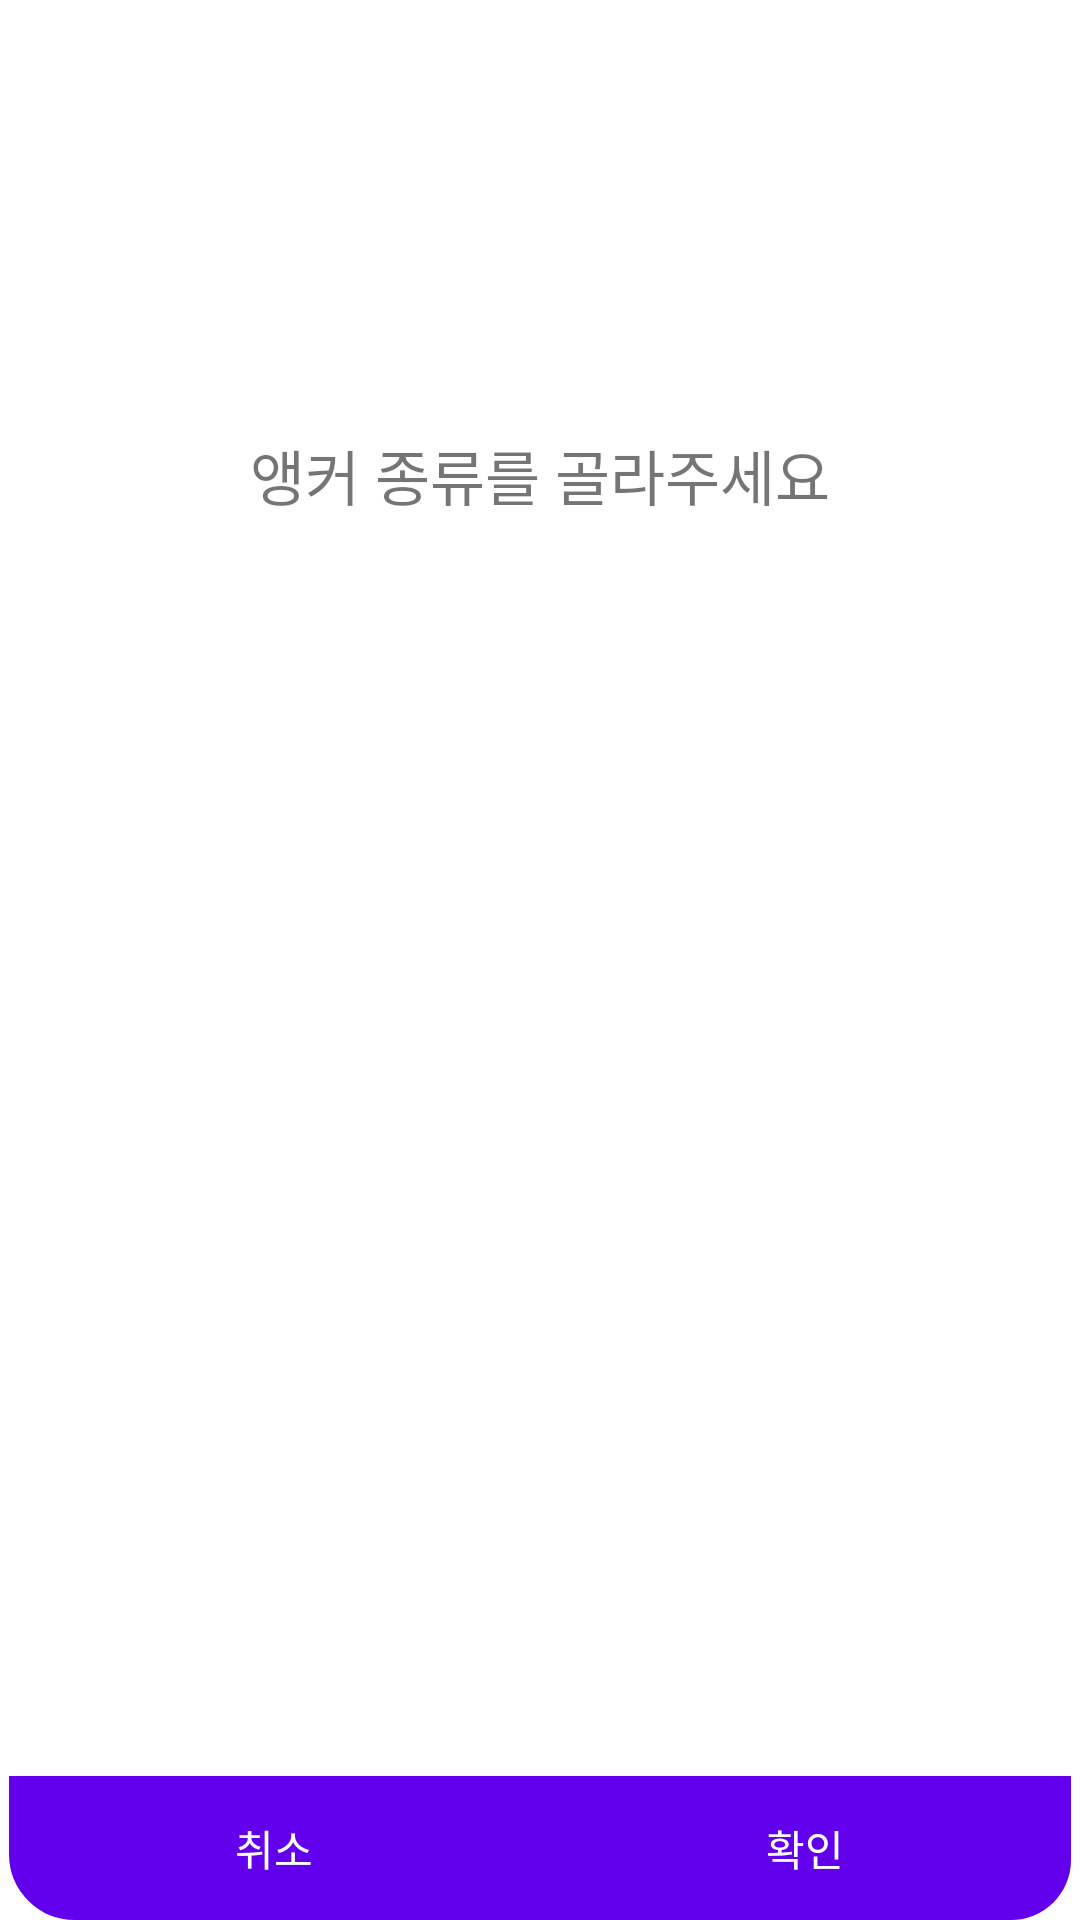

Reconstruct the res/layout file that produces this screen, plus the resources it refers to.
<!-- AndroidManifest.xml: fallback theme Theme.MaterialComponents.DayNight.NoActionBar -->
<!-- res/layout/dialog_msg.xml -->
<?xml version="1.0" encoding="utf-8"?>
<LinearLayout xmlns:android="http://schemas.android.com/apk/res/android"
    android:orientation="vertical"
    android:layout_width="300dp"
    android:layout_height="200dp"
    android:gravity="center"
    android:background="@drawable/radius_dialog"
    >

    <LinearLayout
        android:layout_width="match_parent"
        android:layout_height="0dp"
        android:layout_weight="1"
        android:orientation="vertical"
        android:layout_gravity="center"
        android:padding="5dp"
        >
        <TextView
            android:layout_width="match_parent"
            android:layout_height="match_parent"
            android:id="@+id/dialog_tv_test"
            android:text="앵커 종류를 골라주세요"
            android:gravity="center"
            android:textSize="20sp"
            android:padding="3dp"
            android:layout_marginBottom="3dp"
            />
    </LinearLayout>


    <LinearLayout
        android:layout_width="match_parent"
        android:layout_height="0dp"
        android:layout_weight="1"
        android:gravity="bottom"
        >
        <Button
            android:layout_width="0dp"
            android:layout_height="wrap_content"
            android:layout_weight="1"
            android:id="@+id/dialog_btn_cancel"
            android:text="취소"
            android:background="@drawable/btn_shape_no"
            style="@style/Widget.AppCompat.Button.Borderless"
            android:layout_marginLeft="3dp"
            />
        <Button
            android:layout_width="0dp"
            android:layout_height="wrap_content"
            android:layout_weight="1"
            android:id="@+id/dialog_btn_ok"
            android:text="확인"
            android:background="@drawable/btn_shape_yes"
            android:layout_marginRight="3dp"
            style="@style/Widget.AppCompat.Button.Borderless"
            />
    </LinearLayout>


</LinearLayout>
<!-- resources referenced by this layout -->
<resources>
  <!-- drawable btn_shape_no (drawable) -->
  <?xml version="1.0" encoding="utf-8"?>
  <shape xmlns:android="http://schemas.android.com/apk/res/android"
      android:padding="10dp"
      android:shape="rectangle" >
      <stroke
          android:width="4dp"
          android:color="#F08080" />
  
      <corners
          android:bottomLeftRadius="20dp"
          android:bottomRightRadius="0dp"
          android:topLeftRadius="0dp"
          android:topRightRadius="0dp" />
  </shape>
  <!-- drawable btn_shape_yes (drawable) -->
  <?xml version="1.0" encoding="utf-8"?>
  <shape xmlns:android="http://schemas.android.com/apk/res/android"
      android:padding="10dp"
      android:shape="rectangle" >
      <solid android:color="#87CEFA" />
      <corners
          android:bottomLeftRadius="0dp"
          android:bottomRightRadius="20dp"
          android:topLeftRadius="0dp"
          android:topRightRadius="0dp" />
  </shape>
  <!-- drawable radius_dialog (drawable) -->
  <?xml version="1.0" encoding="utf-8"?>
  <shape xmlns:android="http://schemas.android.com/apk/res/android">
      
  
      
      <stroke android:color="#ffffff" android:width="3dp" />
      
      <corners android:radius="20dp"/>
  
      
  </shape>
</resources>
